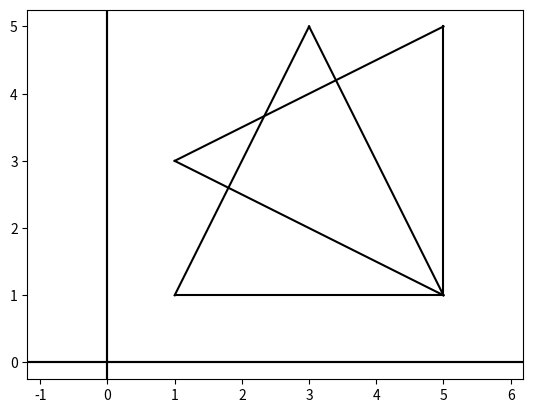

Source code (Python):
import matplotlib.pyplot as plt
import numpy as np


class Transformada2D:
    def translacao(self, pontos, tx, ty):
        matrizMultiplicacao = np.array([[1, 0, tx],
                                        [0, 1, ty],
                                        [0, 0, 1]], dtype=object)

        _pontos = []
        for ponto in pontos:
            _pontos.append(np.dot(matrizMultiplicacao, ponto))

        return _pontos

    # Aplica a escala em relação a um conjunto de pontos
    # Distorce a figura
    def escala(self, pontos, sx, sy):
        matrizMultiplicacao = np.array([[sx, 0, 0],
                                        [0, sy, 0],
                                        [0, 0, 1]], dtype=object)

        _pontos = []
        for ponto in pontos:
            _pontos.append(np.dot(matrizMultiplicacao, ponto))

        return _pontos

    def escalaCentroGeometrico(self, pontos, sx, sy):
        centro = self.centroGeometrico(pontos)
        _pontos = self.translacao(pontos, -centro[0], -centro[1])
        _pontos = self.escala(_pontos, sx, sy)
        _pontos = self.translacao(_pontos, centro[0], centro[1])

        return _pontos

    def escalaPonto(self, pontos, x, y, sx, sy):
        _pontos = self.translacao(pontos, -x, -y)
        _pontos = self.escala(_pontos, sx, sy)
        _pontos = self.translacao(_pontos, x, y)

        return _pontos

    def centroGeometrico(self, pontos):
        x = 0
        y = 0
        for ponto in pontos:
            x += ponto[0]
            y += ponto[1]

        return np.array([x / len(pontos), y / len(pontos)])

    def cisalhamento(self, pontos, cx, cy):
        matrizMultiplicacao = np.array([[1, cx, 0],
                                        [cy, 1, 0],
                                        [0, 0, 1]], dtype=object)

        _pontos = []
        for ponto in pontos:
            _pontos.append(np.dot(matrizMultiplicacao, ponto))

        return _pontos

    def reflexaoEixo(self, pontos, eixo='x'):
        if eixo == 'x':
            matrizMultiplicacao = np.array([[1, 0, 0],
                                            [0, -1, 0],
                                            [0, 0, 1]], dtype=object)
        ## Y
        else:
            matrizMultiplicacao = np.array([[-1, 0, 0],
                                            [0, 1, 0],
                                            [0, 0, 1]], dtype=object)

        _pontos = []
        for ponto in pontos:
            _pontos.append(np.dot(matrizMultiplicacao, ponto))

        return _pontos

    def reflexaoLinha(self, pontos, linha='x'):
        if linha == 'x':
            matrizMultiplicacao = np.array([[0, 1, 0],
                                            [1, 0, 0],
                                            [0, 0, 1]], dtype=object)
        ## -X
        else:
            matrizMultiplicacao = np.array([[0, -1, 0],
                                            [-1, 0, 0],
                                            [0, 0, 1]], dtype=object)

        _pontos = []
        for ponto in pontos:
            _pontos.append(np.dot(matrizMultiplicacao, ponto))

        return _pontos

    def rotacao(self, pontos, angulo):
        matrizMultiplicacao = np.array([[np.cos(angulo), -np.sin(angulo), 0],
                                        [np.sin(angulo), np.cos(angulo), 0],
                                        [0, 0, 1]], dtype=object)

        _pontos = []
        for ponto in pontos:
            _pontos.append(np.dot(matrizMultiplicacao, ponto))

        return _pontos

    def rotacaoPonto(self, pontos, x, y, angulo):
        _pontos = self.translacao(pontos, -x, -y)
        _pontos = self.rotacao(_pontos, angulo)
        _pontos = self.translacao(_pontos, x, y)

        return _pontos


def plotar(V1, V2, V3):
    plt.axis('equal')
    plt.grid()
    plt.axhline(y=0, color='k')
    plt.axvline(x=0, color='k')

    plt.plot([V1[0], V2[0]], [V1[1], V2[1]], color='black')
    plt.plot([V2[0], V3[0]], [V2[1], V3[1]], color='black')
    plt.plot([V3[0], V1[0]], [V3[1], V1[1]], color='black')

    plt.show()


if __name__ == "__main__":
    pontos = [np.array([[1],
                        [1],
                        [1]], dtype=object),

              np.array([[3],
                        [5],
                        [1]], dtype=object),

              np.array([[5],
                        [1],
                        [1]], dtype=object)]

    transformada = Transformada2D()

    _pontos = transformada.rotacaoPonto(pontos, 3, 3, np.pi / 2)

    plotar(pontos[0], pontos[1], pontos[2])
    plotar(_pontos[0], _pontos[1], _pontos[2])
